4-way image classification set "data_processed" from GitHub (1Line25/Brain-Tumor-Detection-AI); label vocabulary: glioma tumor, meningioma tumor, no tumor, pituitary tumor.

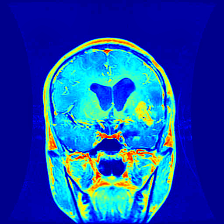
Label: glioma tumor

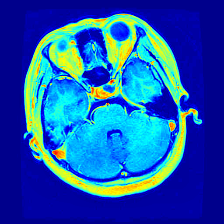
Label: pituitary tumor

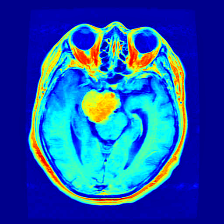
Label: meningioma tumor

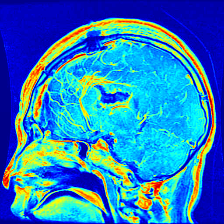
Label: glioma tumor

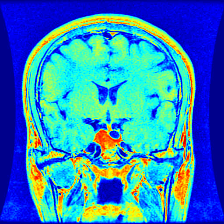
Label: pituitary tumor

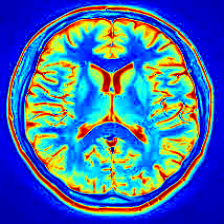
Label: no tumor
